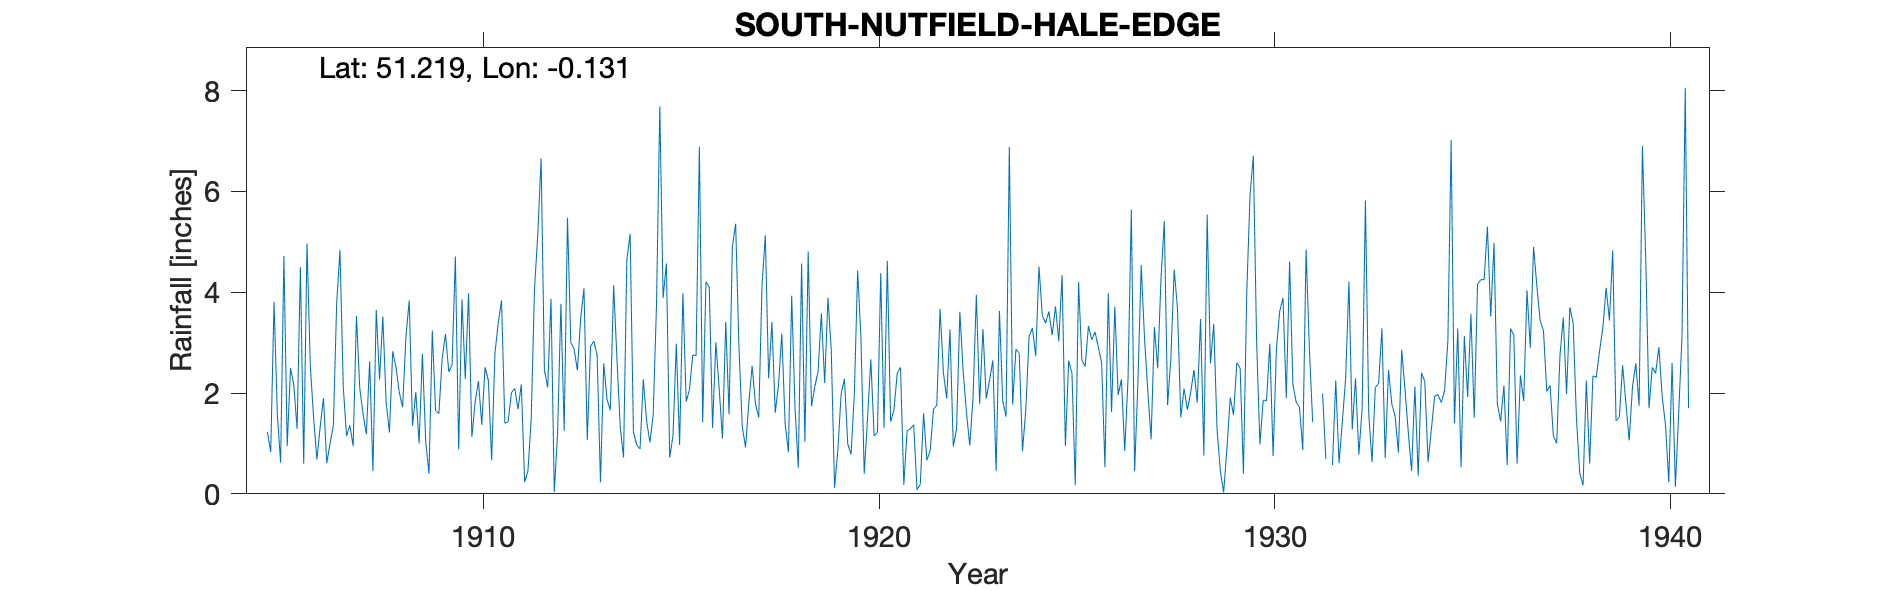

Source data for this figure (header and first rows):
SOUTH-NUTFIELD-HALE-EDGE, , , , , , , , , , , , , , , , , , , , , , , 
Grid ref, TQ306483, Long, -0.1308, Lat, 51.22, Elevation, 260, ft, , , , , , , , , , , , , , , 
Station no, 116, , , , , , , , , , , , , , , , , , , , , , 
, 1900, 1901, 1902, 1903, 1904, 1905, 1906, 1907, 1908, 1909, 1910, 1911, 1912, 1913, 1914, 1915, 1916, 1917, 1918, 1919, 1920, 1921, 1922
January, , , , , , 1.23, 4.97, 1.15, 1.82, 1.04, 2.28, 1.4, 2.46, 4.08, 0.72, 3.89, 1.42, 1.34, 3.18, 3.58, 3.09, 2.51, 3.67
February, , , , , , 0.83, 2.54, 1.36, 1.22, 0.4, 3.98, 1.43, 2.11, 1.07, 4.64, 4.57, 4.21, 0.92, 1.4, 2.2, 0.4, 0.18, 2.41
March, , , , , , 3.81, 1.51, 0.95, 2.83, 3.24, 1.13, 2.01, 3.87, 2.93, 5.16, 0.72, 4.1, 1.81, 0.83, 3.89, 1.5, 1.25, 1.89
April, , , , , , 1.58, 0.68, 3.53, 2.51, 1.65, 1.82, 2.09, 0.04, 3.03, 1.23, 1.15, 1.31, 2.54, 3.93, 2.85, 2.67, 1.29, 3.26
May, , , , , , 0.62, 1.33, 2.1, 2.01, 1.59, 2.24, 1.68, 1.21, 2.74, 0.97, 2.98, 3.01, 1.79, 1.71, 0.12, 1.15, 1.37, 0.94
June, , , , , , 4.72, 1.9, 1.58, 1.72, 2.69, 1.37, 2.17, 3.77, 0.23, 0.89, 0.97, 2.09, 1.51, 0.52, 0.87, 1.22, 0.08, 1.29
July, , , , , , 0.95, 0.61, 1.18, 3.11, 3.17, 2.51, 0.23, 1.25, 2.59, 2.27, 3.98, 1.1, 4.14, 4.57, 1.99, 4.38, 0.19, 3.61
August, , , , , , 2.5, 1, 2.63, 3.84, 2.42, 2.25, 0.45, 5.48, 1.87, 1.44, 1.83, 3.41, 5.13, 1.03, 2.28, 1.31, 1.6, 2.43
September, , , , , , 2.16, 1.36, 0.45, 1.35, 2.56, 0.67, 1.49, 3, 1.66, 1.02, 2.07, 1.58, 2.29, 4.81, 0.99, 4.62, 0.67, 1.61
October, , , , , , 1.29, 3.78, 3.65, 2.02, 4.71, 2.79, 4.07, 2.88, 4.14, 1.58, 2.76, 4.9, 3.41, 1.74, 0.78, 1.43, 0.86, 0.96
November, , , , , , 4.5, 4.84, 2.27, 1, 0.88, 3.39, 5.16, 2.45, 2.68, 3.76, 2.74, 5.36, 1.61, 2.12, 1.98, 1.66, 1.68, 1.91
December, , , , , , 0.6, 2.12, 3.52, 2.78, 3.86, 3.84, 6.66, 3.48, 1.33, 7.69, 6.89, 2.91, 2.16, 2.43, 4.43, 2.39, 1.76, 3.95
Total, , , , , , 24.79, 26.64, 24.37, 26.21, 28.21, 28.27, 28.84, 32, 28.35, 31.37, 34.55, 35.4, 28.65, 28.27, 25.96, 25.82, 13.44, 27.93
1930 Gauge read in winter at 9am, , , , , , , , , , , , , , , , , , , , , , , 
1930 Gauge read in summer at 10am, , , , , , , , , , , , , , , , , , , , , , , 
1931 July Aug Nov adjusted, , , , , , , , , , , , , , , , , , , , , , , 
1935 Jan corrected 6/7/43, , , , , , , , , , , , , , , , , , , , , , , 
1939 Feb and total corrected 7/7/43, , , , , , , , , , , , , , , , , , , , , , , 
1941 Station terminated, , , , , , , , , , , , , , , , , , , , , , , 
